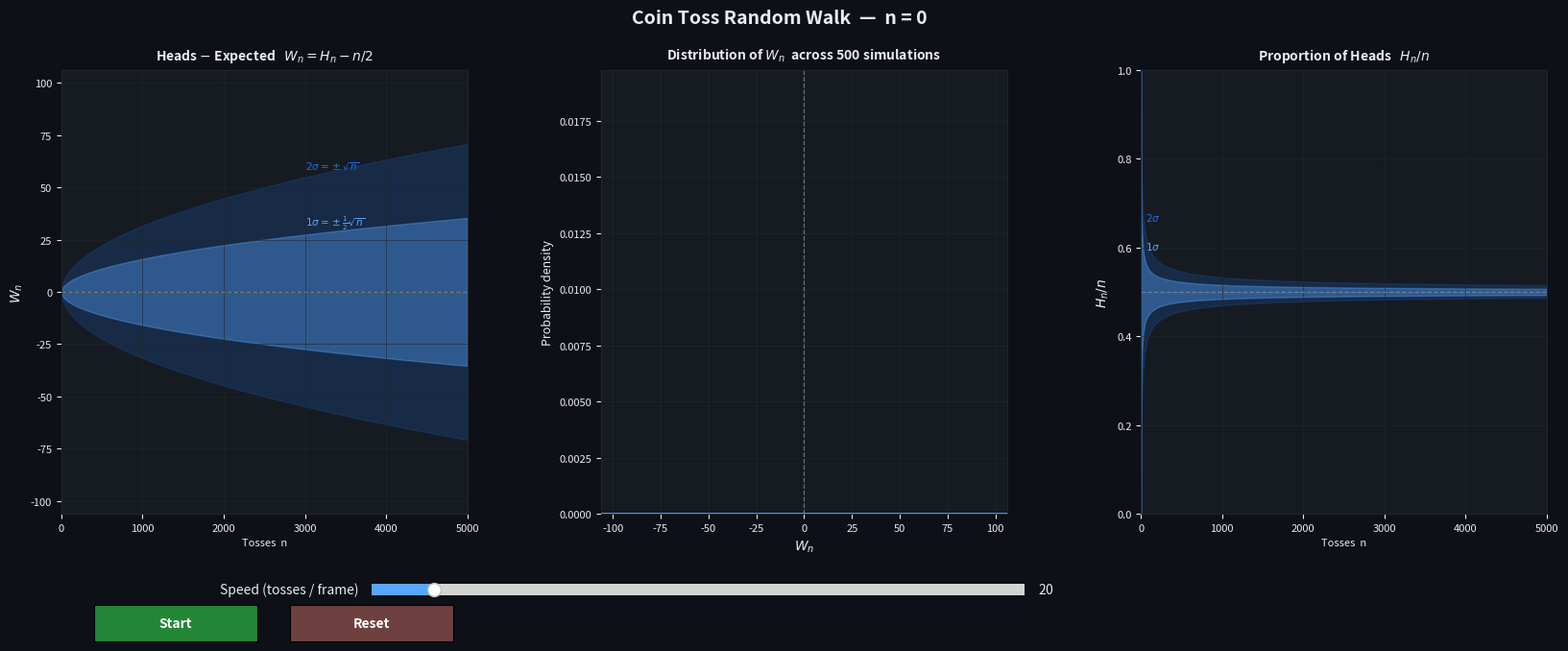

Here is the Python script that generated this plot:
import numpy as np
import matplotlib.pyplot as plt
import matplotlib.animation as animation
from matplotlib.widgets import Button, Slider

N_MAX  = 5000
M      = 500   # parallel walks for the distribution panel
N_BINS = 50

C = dict(
    bg='#0d1117', panel='#161b22',
    b2='#1f6feb', b1='#58a6ff',
    walk='#ffa657', zero='#8b949e',
    text='#e6edf3', grid='#21262d',
)

walk = {}


def generate():
    tosses    = np.random.randint(0, 2, N_MAX)
    heads     = np.cumsum(tosses)
    n         = np.arange(1, N_MAX + 1)
    walk['W'] = heads - n / 2
    walk['P'] = heads / n

    all_tosses   = np.random.randint(0, 2, (M, N_MAX))
    all_heads    = np.cumsum(all_tosses, axis=1)
    walk['W_all'] = all_heads - n[np.newaxis, :] / 2   # shape (M, N_MAX)


generate()

n_all = np.arange(1, N_MAX + 1)
sq    = np.sqrt(n_all)
WMAX  = sq[-1]   # sqrt(5000) ~= 70.71

HIST_LIM = 1.5 * WMAX
bins     = np.linspace(-HIST_LIM, HIST_LIM, N_BINS + 1)
bin_ctrs = (bins[:-1] + bins[1:]) / 2
bin_w    = bins[1] - bins[0]
pdf_x    = np.linspace(-HIST_LIM, HIST_LIM, 400)

# Fix the centre-panel y-axis at 1.75× the PDF peak reached at n = N_MAX.
# At that point σ = ½√N_MAX, so peak height = 1 / (σ √(2π)).  This gives
# enough headroom at large n without the axis jumping around at small n.
_sigma_final = 0.5 * np.sqrt(N_MAX)
Y2_MAX = 1.75 / (_sigma_final * np.sqrt(2 * np.pi))

# ── Figure ────────────────────────────────────────────────────────────────────

fig = plt.figure(figsize=(17, 7), facecolor=C['bg'])
try:
    fig.canvas.manager.set_window_title('Coin Toss Random Walk')
except Exception:
    pass
plt.subplots_adjust(left=0.06, right=0.97, top=0.88, bottom=0.22, wspace=0.33)

ax1 = fig.add_subplot(1, 3, 1)
ax2 = fig.add_subplot(1, 3, 2)
ax3 = fig.add_subplot(1, 3, 3)

for ax in (ax1, ax2, ax3):
    ax.set_facecolor(C['panel'])
    ax.tick_params(colors=C['text'], labelsize=8)
    for sp in ax.spines.values():
        sp.set_edgecolor(C['grid'])
    ax.grid(color=C['grid'], lw=0.5, alpha=0.8)
    ax.set_xlabel('Tosses  n', color=C['text'], fontsize=8)

ax1.set_title(r'Heads $-$ Expected   $W_n = H_n - n/2$',
              color=C['text'], fontsize=10, pad=8, fontweight='bold')
ax2.set_title(fr'Distribution of $W_n$  across {M} simulations',
              color=C['text'], fontsize=10, pad=8, fontweight='bold')
ax3.set_title(r'Proportion of Heads   $H_n / n$',
              color=C['text'], fontsize=10, pad=8, fontweight='bold')

ax1.set_ylabel(r'$W_n$', color=C['text'], fontsize=10)
ax2.set_ylabel('Probability density', color=C['text'], fontsize=9)
ax3.set_ylabel(r'$H_n / n$', color=C['text'], fontsize=10)

# Panel 2 x-axis is W_n values, not tosses
ax2.set_xlabel(r'$W_n$', color=C['text'], fontsize=10)

# ── Panel 1 static elements ────────────────────────────────────────────────────

ax1.fill_between(n_all, -sq,     sq,     alpha=0.18, color=C['b2'])
ax1.fill_between(n_all, -0.5*sq, 0.5*sq, alpha=0.38, color=C['b1'])
ax1.axhline(0, color=C['zero'], lw=0.9, ls='--', alpha=0.7)
ax1.set_xlim(0, N_MAX)
ax1.set_ylim(-1.5 * WMAX, 1.5 * WMAX)

xL = int(N_MAX * 0.60)
kw = dict(fontsize=7.5, va='bottom')
ax1.text(xL, 0.5*sq[xL]*1.05, r'$1\sigma = \pm\frac{1}{2}\sqrt{n}$', color=C['b1'], **kw)
ax1.text(xL,     sq[xL]*1.05, r'$2\sigma = \pm\sqrt{n}$',            color=C['b2'], **kw)

# ── Panel 2: evolving histogram + normal PDF ───────────────────────────────────

ax2.set_xlim(-HIST_LIM, HIST_LIM)
ax2.set_ylim(0, Y2_MAX)
ax2.axvline(0, color=C['zero'], lw=0.9, ls='--', alpha=0.7)

bar2     = ax2.bar(bin_ctrs, np.zeros(N_BINS), width=bin_w * 0.92,
                   color=C['walk'], alpha=0.75, zorder=3)
pdf_line, = ax2.plot(pdf_x, np.zeros(len(pdf_x)), color=C['b1'], lw=2.0, zorder=5,
                     label=r'$\mathcal{N}(0,\,\tfrac{1}{2}\sqrt{n})$')

# Sigma indicator lines (invisible until animation starts)
vl_1p = ax2.axvline(x=0, color=C['b1'], lw=1.0, ls='--', alpha=0.0)
vl_1m = ax2.axvline(x=0, color=C['b1'], lw=1.0, ls='--', alpha=0.0)
vl_2p = ax2.axvline(x=0, color=C['b2'], lw=1.0, ls='--', alpha=0.0)
vl_2m = ax2.axvline(x=0, color=C['b2'], lw=1.0, ls='--', alpha=0.0)

sigma_ann = ax2.text(0.97, 0.97, '', transform=ax2.transAxes,
                     ha='right', va='top', color=C['text'], fontsize=8,
                     bbox=dict(boxstyle='round,pad=0.3', facecolor=C['panel'], alpha=0.8))

# ── Panel 3 static elements ────────────────────────────────────────────────────

ax3.fill_between(n_all, 0.5 - 1/sq,    0.5 + 1/sq,    alpha=0.18, color=C['b2'])
ax3.fill_between(n_all, 0.5 - 0.5/sq,  0.5 + 0.5/sq,  alpha=0.38, color=C['b1'])
ax3.axhline(0.5, color=C['zero'], lw=0.9, ls='--', alpha=0.7)
ax3.set_xlim(0, N_MAX)
ax3.set_ylim(0, 1)

x3 = 60
ax3.text(x3, 0.5 + 0.5/np.sqrt(x3) + 0.03, r'$1\sigma$', color=C['b1'], fontsize=7.5)
ax3.text(x3, 0.5 + 1/np.sqrt(x3)   + 0.03, r'$2\sigma$', color=C['b2'], fontsize=7.5)

# ── Walk lines (start empty) ──────────────────────────────────────────────────

line1, = ax1.plot([], [], color=C['walk'], lw=0.9)
line3, = ax3.plot([], [], color=C['walk'], lw=0.9)

# ── Title counter ─────────────────────────────────────────────────────────────

caption = fig.text(0.5, 0.95, 'Coin Toss Random Walk  —  n = 0',
                   ha='center', color=C['text'], fontsize=14, fontweight='bold')

# ── Controls ──────────────────────────────────────────────────────────────────

ax_spd = fig.add_axes([0.25, 0.09, 0.40, 0.035], facecolor=C['panel'])
slider = Slider(ax_spd, 'Speed (tosses / frame)', 1, 200, valinit=20, valstep=1)
slider.label.set_color(C['text'])
slider.valtext.set_color(C['text'])
slider.poly.set_facecolor(C['b1'])

ax_go  = fig.add_axes([0.08, 0.03, 0.10, 0.055])
ax_rst = fig.add_axes([0.20, 0.03, 0.10, 0.055])
btn_go  = Button(ax_go,  'Start', color='#238636', hovercolor='#2ea043')
btn_rst = Button(ax_rst, 'Reset', color='#6e4040', hovercolor='#8b5050')
for btn in (btn_go, btn_rst):
    btn.label.set_color('white')
    btn.label.set_fontweight('bold')

state = {'k': 0, 'go': False}

# ── Animation callback ────────────────────────────────────────────────────────

def step(_frame):
    if not state['go'] or state['k'] >= N_MAX:
        return
    end        = min(state['k'] + max(1, int(slider.val)), N_MAX)
    state['k'] = end
    x          = n_all[:end]

    # Panel 1: single walk trajectory
    line1.set_data(x, walk['W'][:end])

    # Panel 2: distribution of W_n across M walks at step n = end
    w_vals         = walk['W_all'][:, end - 1]
    counts, _      = np.histogram(w_vals, bins=bins, density=True)
    for rect, h in zip(bar2.patches, counts):
        rect.set_height(h)

    sigma    = 0.5 * np.sqrt(end)
    pdf_vals = np.exp(-0.5 * (pdf_x / sigma) ** 2) / (sigma * np.sqrt(2 * np.pi))
    pdf_line.set_ydata(pdf_vals)

    vl_1p.set_xdata([ sigma,  sigma])
    vl_1m.set_xdata([-sigma, -sigma])
    vl_2p.set_xdata([ 2*sigma,  2*sigma])
    vl_2m.set_xdata([-2*sigma, -2*sigma])
    for vl in (vl_1p, vl_1m, vl_2p, vl_2m):
        vl.set_alpha(0.75)

    sigma_ann.set_text(f'σ = {sigma:.1f}')

    # Panel 3: proportion of heads
    line3.set_data(x, walk['P'][:end])

    caption.set_text(f'Coin Toss Random Walk  —  n = {end:,}')
    if end >= N_MAX:
        state['go'] = False
        btn_go.label.set_text('Start')
        btn_go.ax.set_facecolor('#238636')


def toggle(_event):
    if state['k'] >= N_MAX:
        return
    state['go'] = not state['go']
    if state['go']:
        btn_go.label.set_text('Stop')
        btn_go.ax.set_facecolor('#b62324')
    else:
        btn_go.label.set_text('Start')
        btn_go.ax.set_facecolor('#238636')
    fig.canvas.draw_idle()


def reset(_event):
    state['go'] = False
    state['k']  = 0
    btn_go.label.set_text('Start')
    btn_go.ax.set_facecolor('#238636')
    generate()

    line1.set_data([], [])
    line3.set_data([], [])

    for rect in bar2.patches:
        rect.set_height(0)
    pdf_line.set_ydata(np.zeros(len(pdf_x)))
    for vl in (vl_1p, vl_1m, vl_2p, vl_2m):
        vl.set_alpha(0.0)
    sigma_ann.set_text('')
    ax2.set_ylim(0, Y2_MAX)

    caption.set_text('Coin Toss Random Walk  —  n = 0')
    fig.canvas.draw_idle()


btn_go.on_clicked(toggle)
btn_rst.on_clicked(reset)

ani = animation.FuncAnimation(fig, step, interval=33, cache_frame_data=False)
plt.show()
